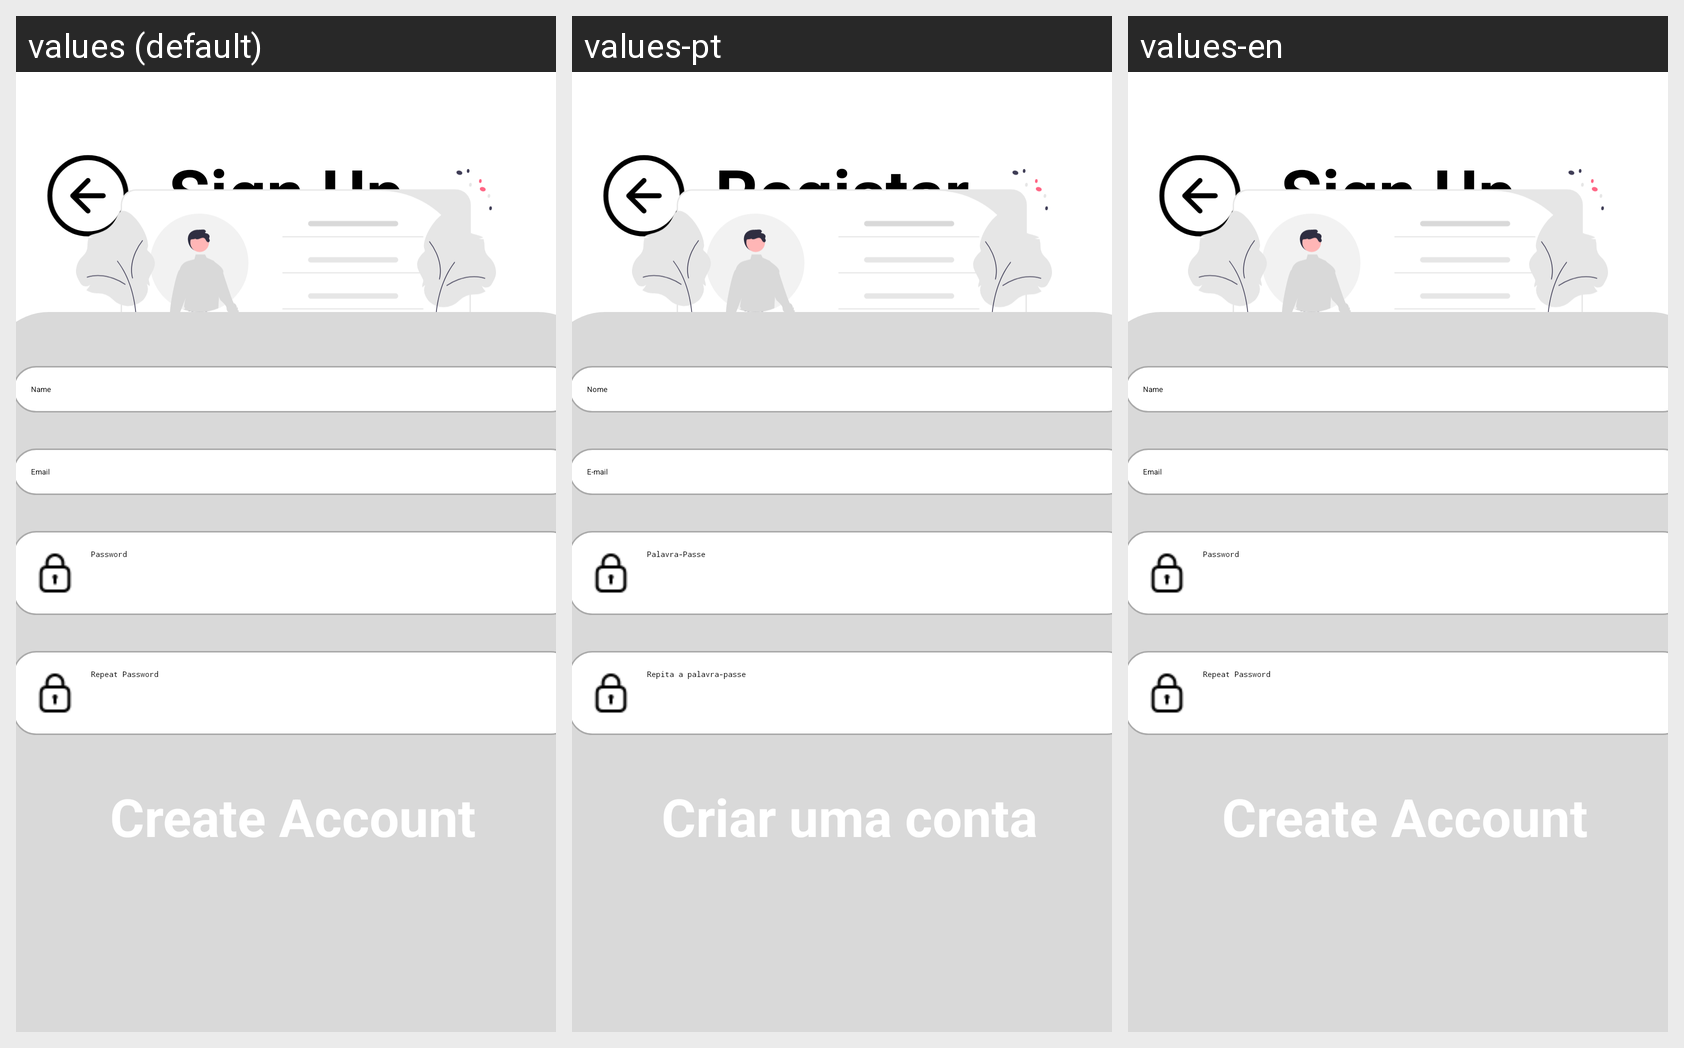

The Android screen above is rendered under several locales of the same app. Produce the string resources it draws, with the default and per-locale values.
Android screen res/layout/signup.xml rendered under 3 locales, left to right: values (default), values-pt, values-en. Device: Nexus 5 (rendered at 1080×1920; each locale shown at half size, 540×960, under a caption strip naming it); theme Theme.TaskMaster.
Strings drawn on this screen, with the default value and each locale's value (text and hints the layout hard-codes, and strings that could not be matched under every locale, appear in the picture but are not listed):

sign_up
  values: Sign Up
  values-pt: Registar
  values-en: Sign Up

name
  values: Name
  values-pt: Nome
  values-en: Name

email
  values: Email
  values-pt: E-mail
  values-en: Email

password
  values: Password
  values-pt: Palavra-Passe
  values-en: Password

repeat_password
  values: Repeat Password
  values-pt: Repita a palavra-passe
  values-en: Repeat Password

create_account
  values: Create Account
  values-pt: Criar uma conta
  values-en: Create Account
